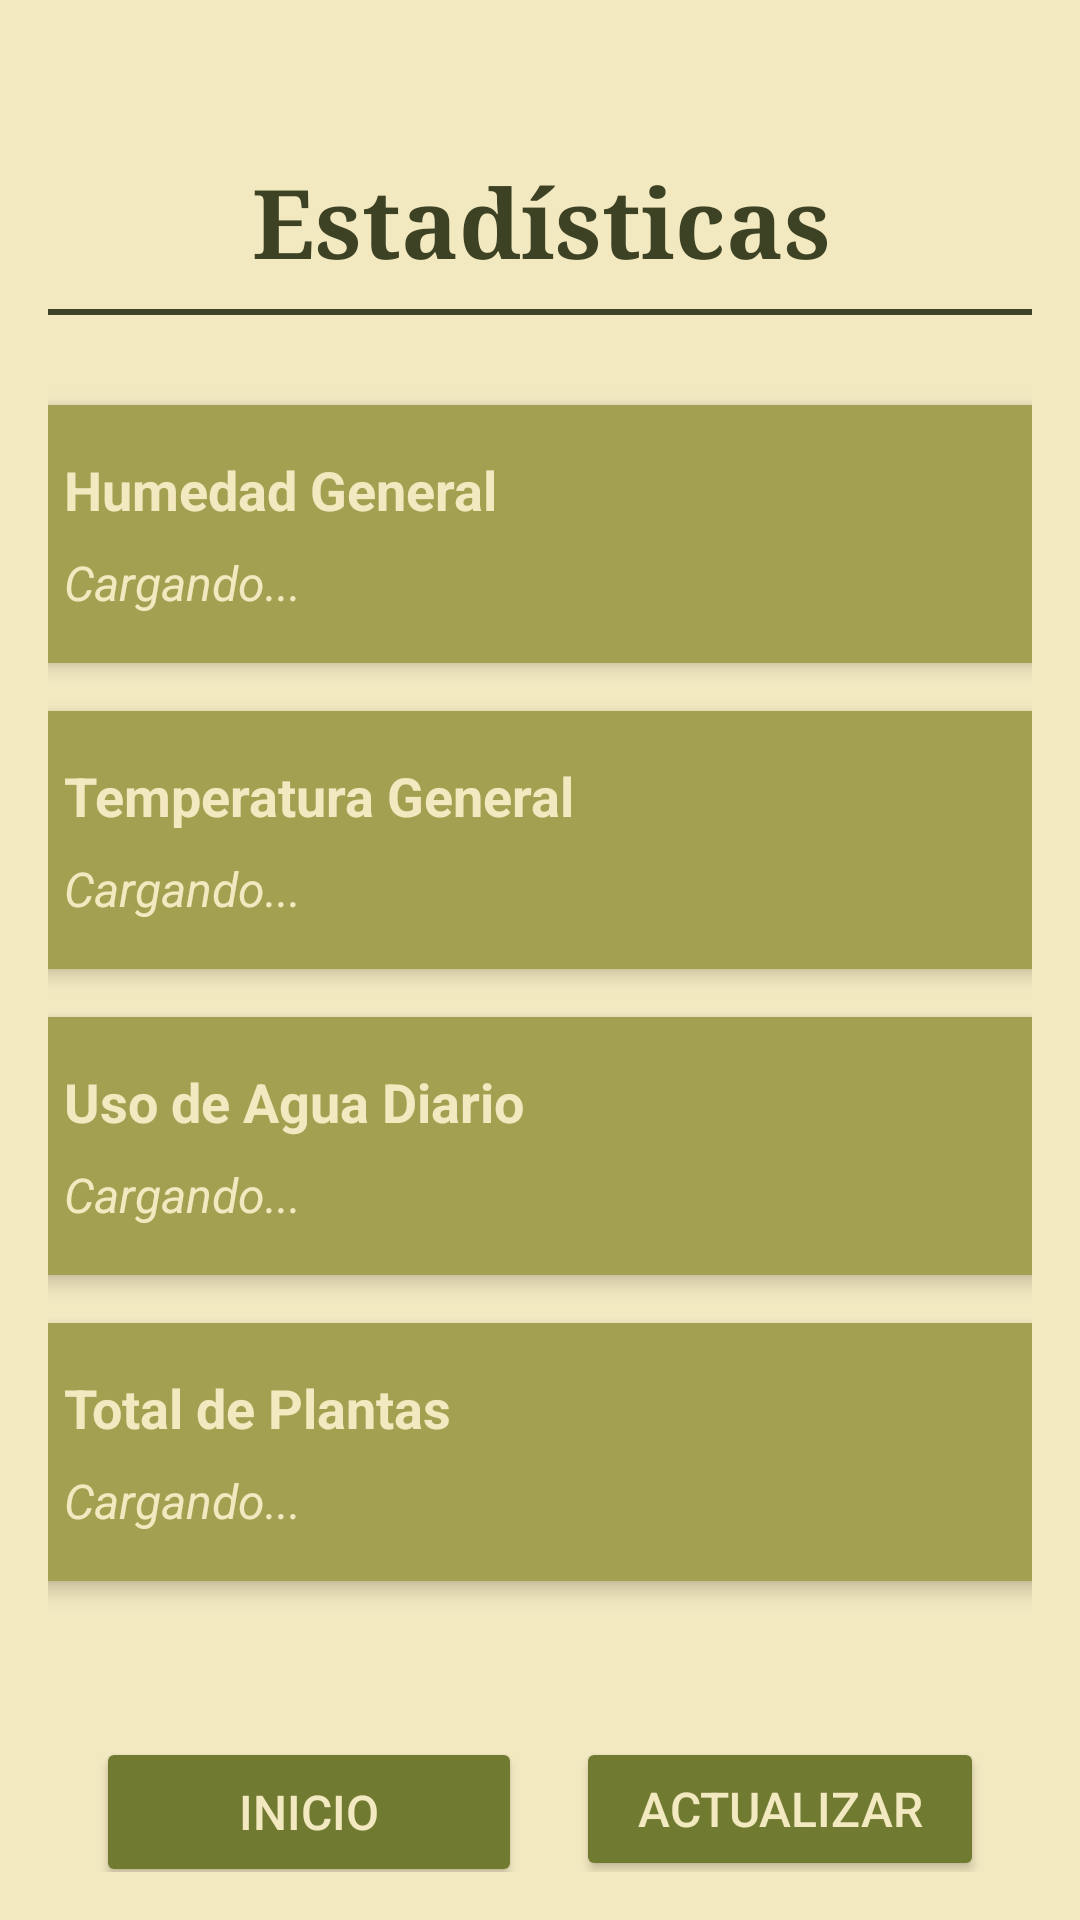

The Android layout XML behind this screen, and the referenced resources:
<!-- AndroidManifest.xml: application theme Theme.LothGarder -->
<!-- res/layout/activity_estadisticas.xml -->
<?xml version="1.0" encoding="utf-8"?>
<androidx.constraintlayout.widget.ConstraintLayout xmlns:android="http://schemas.android.com/apk/res/android"
    xmlns:app="http://schemas.android.com/apk/res-auto"
    xmlns:tools="http://schemas.android.com/tools"
    android:id="@+id/main"
    android:layout_width="match_parent"
    android:layout_height="match_parent"
    android:padding="16dp"
    android:background="@color/fondo1">

    

    
    <TextView
        android:id="@+id/etEsTitle"
        android:layout_width="331dp"
        android:layout_height="67dp"
        android:layout_marginTop="20dp"
        android:background="#F3E9C1"
        android:fontFamily="serif"
        android:gravity="center"
        android:padding="16dp"
        android:text="Estadísticas"
        android:textColor="@color/verdeF"
        android:textSize="32sp"
        android:textStyle="bold"
        app:layout_constraintEnd_toEndOf="parent"
        app:layout_constraintStart_toStartOf="parent"
        app:layout_constraintTop_toTopOf="parent" />

    <TextView
        android:id="@+id/etEsBarrita"
        android:layout_width="360dp"
        android:layout_height="2dp"
        android:layout_gravity="center_horizontal"
        android:background="@color/verdeF"
        android:text=""
        app:layout_constraintTop_toBottomOf="@id/etEsTitle"
        app:layout_constraintStart_toStartOf="parent"
        app:layout_constraintEnd_toEndOf="parent" />

    
    <androidx.cardview.widget.CardView
        android:id="@+id/cvEsHumedad"
        android:layout_width="350dp"
        android:layout_height="wrap_content"
        android:layout_marginTop="30dp"
        app:layout_constraintTop_toBottomOf="@id/etEsBarrita"
        app:layout_constraintStart_toStartOf="parent"
        app:layout_constraintEnd_toEndOf="parent"
        app:cardCornerRadius="8dp"
        app:cardElevation="4dp"
        app:cardBackgroundColor="@color/verdeC">

        <LinearLayout
            android:layout_width="match_parent"
            android:layout_height="wrap_content"
            android:orientation="vertical"
            android:padding="16dp">

            <TextView
                android:id="@+id/etEsHumedad"
                android:layout_width="wrap_content"
                android:layout_height="wrap_content"
                android:text="Humedad General"
                android:textColor="@color/fondo1"
                android:textSize="18sp"
                android:textStyle="bold" />

            <TextView
                android:id="@+id/etEsHumedadV"
                android:layout_width="wrap_content"
                android:layout_height="wrap_content"
                android:layout_marginTop="8dp"
                android:text="Cargando..."
                android:textColor="@color/fondo1"
                android:textSize="16sp"
                android:textStyle="italic" />
        </LinearLayout>
    </androidx.cardview.widget.CardView>

    
    <androidx.cardview.widget.CardView
        android:id="@+id/cvEsTemp"
        android:layout_width="350dp"
        android:layout_height="wrap_content"
        android:layout_marginTop="16dp"
        app:layout_constraintTop_toBottomOf="@id/cvEsHumedad"
        app:layout_constraintStart_toStartOf="parent"
        app:layout_constraintEnd_toEndOf="parent"
        app:cardCornerRadius="8dp"
        app:cardElevation="4dp"
        app:cardBackgroundColor="@color/verdeC">
        <LinearLayout
            android:layout_width="match_parent"
            android:layout_height="wrap_content"
            android:orientation="vertical"
            android:padding="16dp">

            <TextView
                android:id="@+id/etEsTemp"
                android:layout_width="wrap_content"
                android:layout_height="wrap_content"
                android:text="Temperatura General"
                android:textColor="@color/fondo1"
                android:textSize="18sp"
                android:textStyle="bold" />

            <TextView
                android:id="@+id/etEsTempV"
                android:layout_width="wrap_content"
                android:layout_height="wrap_content"
                android:layout_marginTop="8dp"
                android:text="Cargando..."
                android:textAllCaps="false"
                android:textColor="@color/fondo1"
                android:textSize="16sp"
                android:textStyle="italic" />
        </LinearLayout>
    </androidx.cardview.widget.CardView>

    
    <androidx.cardview.widget.CardView
        android:id="@+id/cvEsAgua"
        android:layout_width="350dp"
        android:layout_height="wrap_content"
        android:layout_marginTop="16dp"
        app:layout_constraintTop_toBottomOf="@id/cvEsTemp"
        app:layout_constraintStart_toStartOf="parent"
        app:layout_constraintEnd_toEndOf="parent"
        app:cardCornerRadius="8dp"
        app:cardElevation="4dp"
        app:cardBackgroundColor="@color/verdeC">
        <LinearLayout
            android:layout_width="match_parent"
            android:layout_height="wrap_content"
            android:orientation="vertical"
            android:padding="16dp">

            <TextView
                android:id="@+id/etEsAgua"
                android:layout_width="wrap_content"
                android:layout_height="wrap_content"
                android:text="Uso de Agua Diario"
                android:textColor="@color/fondo1"
                android:textSize="18sp"
                android:textStyle="bold" />

            <TextView
                android:id="@+id/etEsAguaV"
                android:layout_width="wrap_content"
                android:layout_height="wrap_content"
                android:layout_marginTop="8dp"
                android:text="Cargando..."
                android:textColor="@color/fondo1"
                android:textSize="16sp"
                android:textStyle="italic" />
        </LinearLayout>
    </androidx.cardview.widget.CardView>

    
    <androidx.cardview.widget.CardView
        android:id="@+id/cvEsTotalP"
        android:layout_width="350dp"
        android:layout_height="wrap_content"
        android:layout_marginTop="16dp"
        app:layout_constraintTop_toBottomOf="@id/cvEsAgua"
        app:layout_constraintStart_toStartOf="parent"
        app:layout_constraintEnd_toEndOf="parent"
        app:cardCornerRadius="8dp"
        app:cardElevation="4dp"
        app:cardBackgroundColor="@color/verdeC">

        <LinearLayout
            android:layout_width="match_parent"
            android:layout_height="wrap_content"
            android:orientation="vertical"
            android:padding="16dp">

            <TextView
                android:id="@+id/etEsTotalP"
                android:layout_width="wrap_content"
                android:layout_height="wrap_content"
                android:text="Total de Plantas"
                android:textColor="@color/fondo1"
                android:textSize="18sp"
                android:textStyle="bold" />

            <TextView
                android:id="@+id/etEsTotalPV"
                android:layout_width="wrap_content"
                android:layout_height="wrap_content"
                android:layout_marginTop="8dp"
                android:text="Cargando..."
                android:textColor="@color/fondo1"
                android:textSize="16sp"
                android:textStyle="italic" />
        </LinearLayout>
    </androidx.cardview.widget.CardView>

    

    

    <Button
        android:id="@+id/btnEsActuali"
        android:layout_width="136dp"
        android:layout_height="48dp"
        android:layout_marginHorizontal="16dp"
        android:layout_marginTop="52dp"
        android:backgroundTint="@color/verdeM"
        android:text="Actualizar"
        android:textColor="@color/fondo1"
        android:textSize="16sp"
        app:layout_constraintEnd_toEndOf="parent"
        app:layout_constraintHorizontal_bias="1.0"
        app:layout_constraintStart_toStartOf="parent"
        app:layout_constraintTop_toBottomOf="@id/cvEsTotalP"
        app:layout_constraintWidth_percent="0.45" />

    <Button
        android:id="@+id/btnEstoP"
        android:layout_width="142dp"
        android:layout_height="50dp"
        android:layout_marginHorizontal="16dp"
        android:layout_marginTop="52dp"
        android:backgroundTint="@color/verdeM"
        android:text="Inicio"
        android:textColor="@color/fondo1"
        android:textSize="16sp"
        app:layout_constraintEnd_toEndOf="parent"
        app:layout_constraintHorizontal_bias="0.0"
        app:layout_constraintStart_toStartOf="parent"
        app:layout_constraintTop_toBottomOf="@id/cvEsTotalP"
        app:layout_constraintWidth_percent="0.45" />

</androidx.constraintlayout.widget.ConstraintLayout>
<!-- resources referenced by this layout -->
<resources>
  <color name="fondo1">#F3E9C1</color>
  <color name="verdeC">#A3A151</color>
  <color name="verdeF">#3D4224</color>
  <color name="verdeM">#717A31</color>
  <style name="Theme.LothGarder" parent="Base.Theme.LothGarder" />
  <style name="Base.Theme.LothGarder" parent="Theme.Material3.DayNight.NoActionBar">
          
          
      </style>
</resources>
